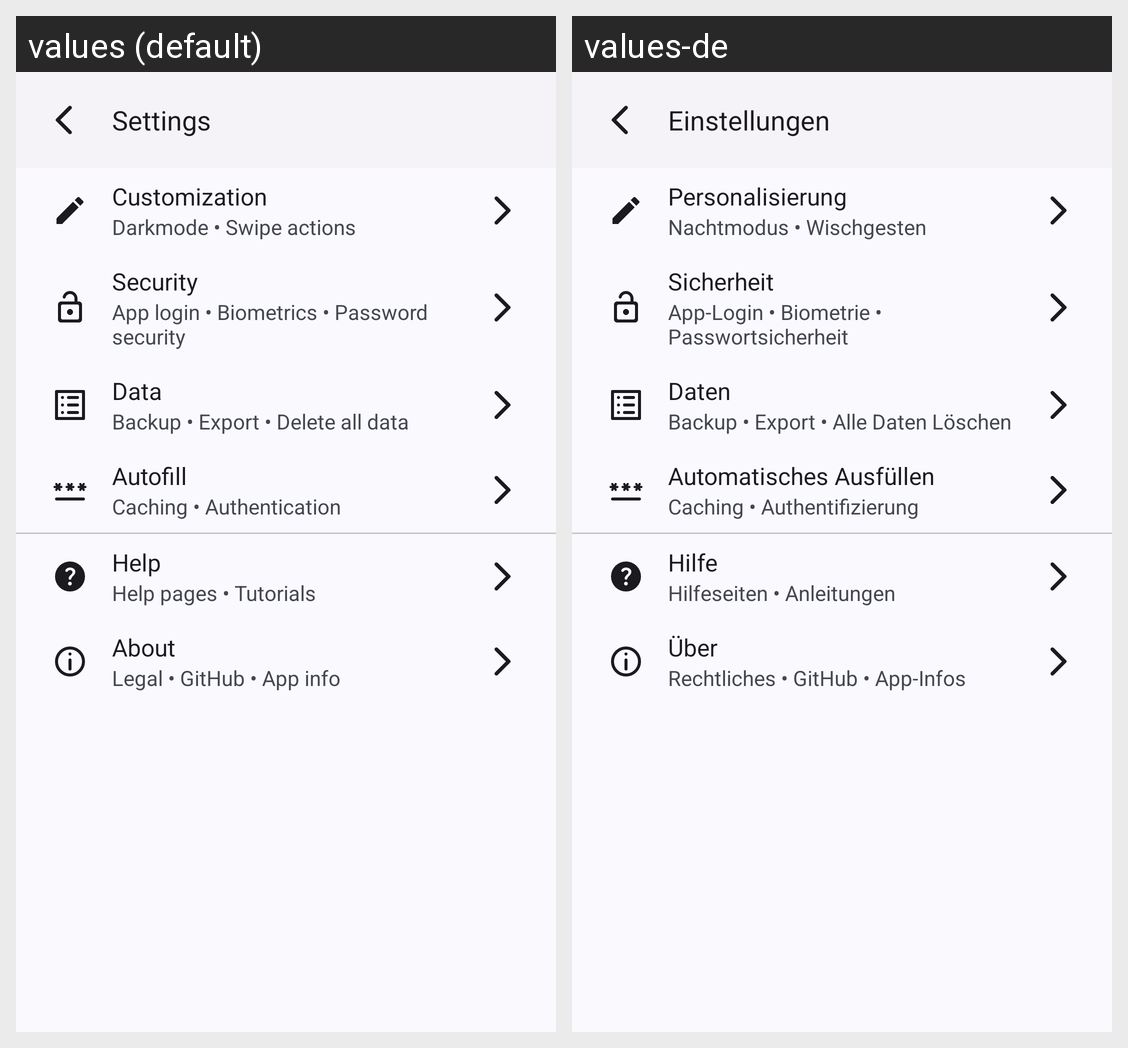

Here is an Android app screen in its default locale and in the app's own translations. Write out the translated-string differences for the strings that appear on this screen.
Android screen res/layout/activity_settings.xml rendered under 2 locales, left to right: values (default), values-de. Device: Nexus 5 (rendered at 1080×1920; each locale shown at half size, 540×960, under a caption strip naming it); theme Theme.PasswordVault.
Strings drawn on this screen, with the default value and each locale's value (text and hints the layout hard-codes, and strings that could not be matched under every locale, appear in the picture but are not listed):

settings
  values: Settings
  values-de: Einstellungen

settings_customization
  values: Customization
  values-de: Personalisierung

settings_customization_info
  values: Darkmode • Swipe actions
  values-de: Nachtmodus • Wischgesten

settings_security
  values: Security
  values-de: Sicherheit

settings_security_info
  values: App login • Biometrics • Password security
  values-de: App-Login • Biometrie • Passwortsicherheit

settings_data
  values: Data
  values-de: Daten

settings_data_info
  values: Backup • Export • Delete all data
  values-de: Backup • Export • Alle Daten Löschen

settings_autofill
  values: Autofill
  values-de: Automatisches Ausfüllen

settings_autofill_info
  values: Caching • Authentication
  values-de: Caching • Authentifizierung

settings_help
  values: Help
  values-de: Hilfe

settings_help_info
  values: Help pages • Tutorials
  values-de: Hilfeseiten • Anleitungen

settings_about
  values: About
  values-de: Über

settings_about_info
  values: Legal • GitHub • App info
  values-de: Rechtliches • GitHub • App-Infos
